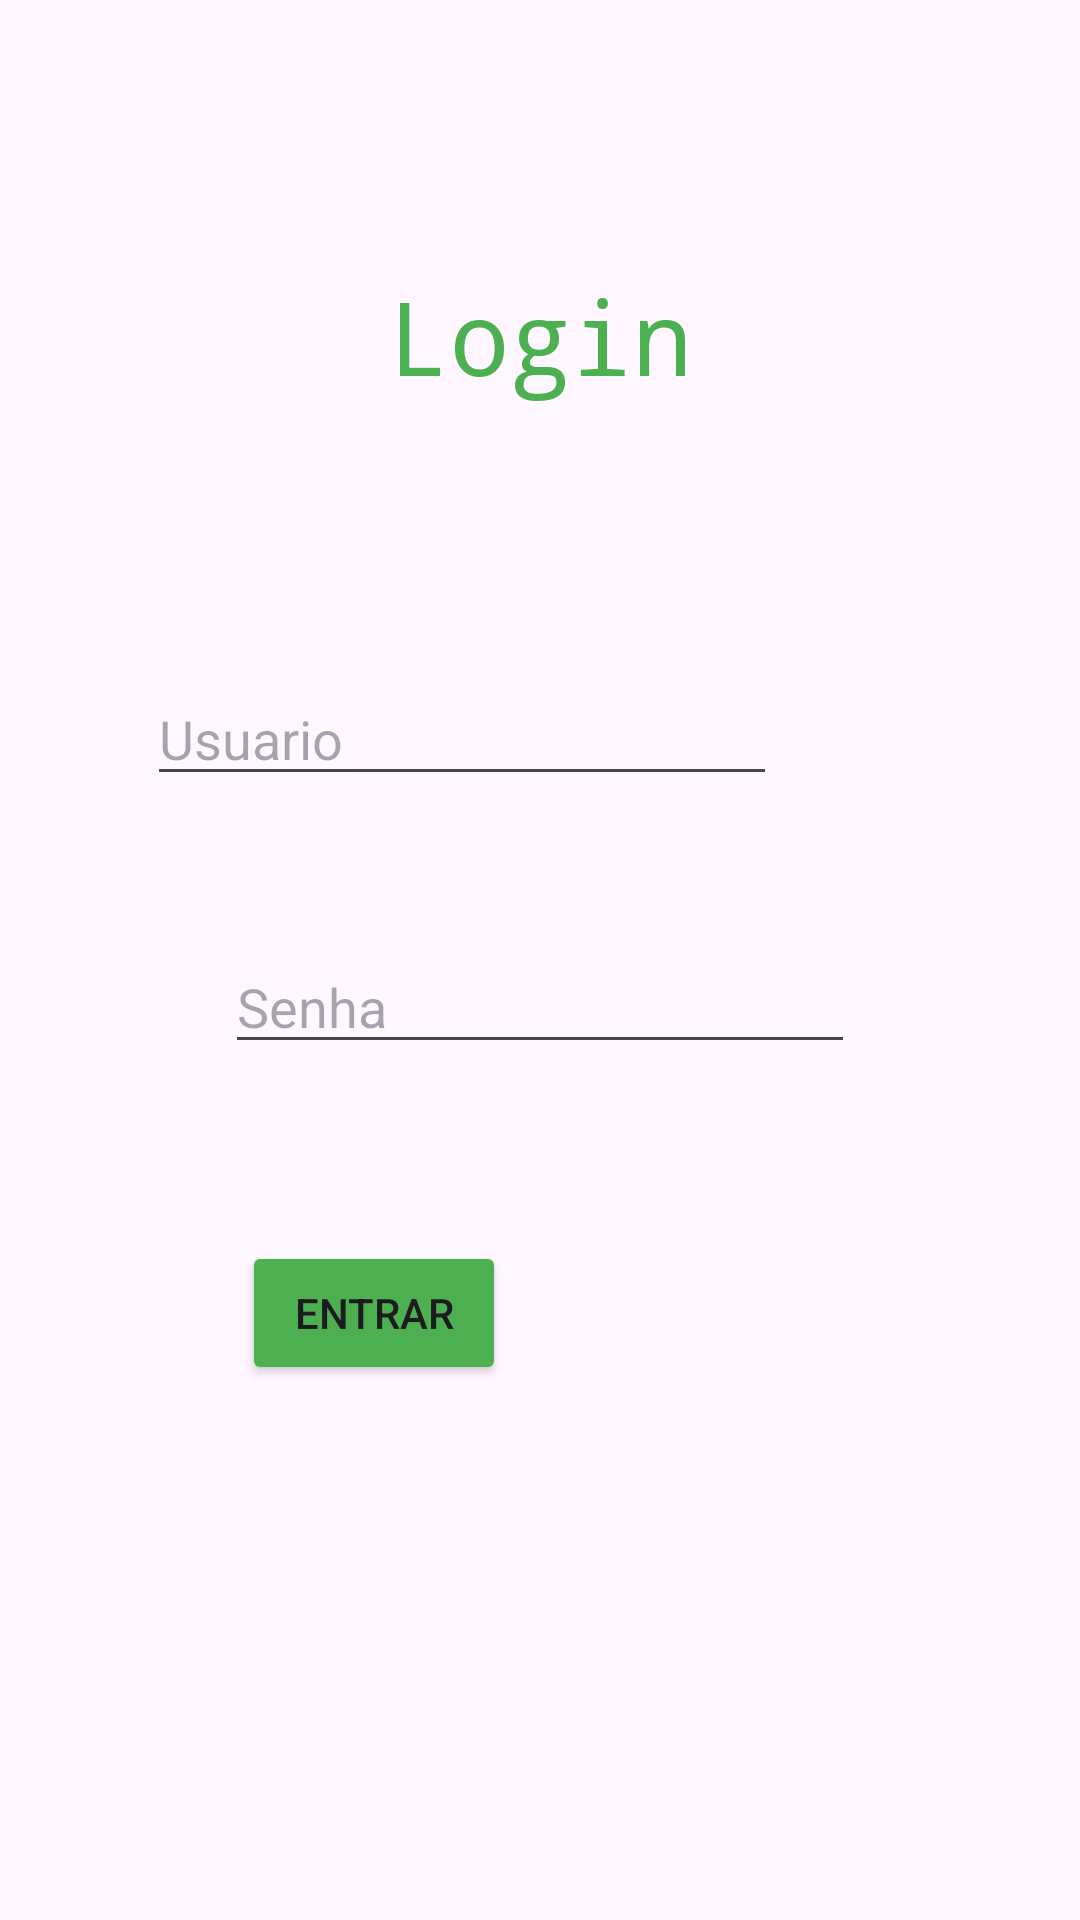

This screen was rendered from an Android layout file. Write that file and the resources it references.
<!-- AndroidManifest.xml: application theme Theme.ProjetoCalc -->
<!-- res/layout/activity_main.xml -->
<?xml version="1.0" encoding="utf-8"?>
<androidx.constraintlayout.widget.ConstraintLayout xmlns:android="http://schemas.android.com/apk/res/android"
    xmlns:app="http://schemas.android.com/apk/res-auto"
    xmlns:tools="http://schemas.android.com/tools"
    android:id="@+id/main"
    android:layout_width="match_parent"
    android:layout_height="match_parent"
    tools:context=".MainActivity">

    <TextView
        android:id="@+id/textView"
        android:layout_width="wrap_content"
        android:layout_height="wrap_content"
        android:fontFamily="monospace"
        android:text="Login"
        android:textColor="#4CAF50"
        android:textFontWeight="300"
        android:textSize="34sp"
        app:layout_constraintBottom_toBottomOf="parent"
        app:layout_constraintEnd_toEndOf="parent"
        app:layout_constraintStart_toStartOf="parent"
        app:layout_constraintTop_toTopOf="parent"
        app:layout_constraintVertical_bias="0.15" />

    <EditText
        android:id="@+id/txtUsuario"
        android:layout_width="wrap_content"
        android:layout_height="wrap_content"
        android:layout_marginStart="100dp"
        android:layout_marginTop="103dp"
        android:layout_marginEnd="101dp"
        android:layout_marginBottom="24dp"
        android:ems="10"
        android:hint="Usuario"
        android:inputType="text"
        app:layout_constraintBottom_toTopOf="@+id/txtSenha"
        app:layout_constraintEnd_toEndOf="parent"
        app:layout_constraintHorizontal_bias="1.0"
        app:layout_constraintStart_toStartOf="parent"
        app:layout_constraintTop_toBottomOf="@+id/textView" />

    <EditText
        android:id="@+id/txtSenha"
        android:layout_width="wrap_content"
        android:layout_height="wrap_content"
        android:layout_marginStart="101dp"
        android:layout_marginTop="24dp"
        android:layout_marginEnd="101dp"
        android:layout_marginBottom="16dp"
        android:ems="10"
        android:hint="Senha"
        android:inputType="textPassword"
        app:layout_constraintBottom_toTopOf="@+id/btnEntrar"
        app:layout_constraintEnd_toEndOf="parent"
        app:layout_constraintStart_toStartOf="parent"
        app:layout_constraintTop_toBottomOf="@+id/txtUsuario" />

    <Button
        android:id="@+id/btnEntrar"
        android:layout_width="wrap_content"
        android:layout_height="wrap_content"
        android:layout_marginStart="106dp"
        android:layout_marginTop="43dp"
        android:layout_marginEnd="217dp"
        android:layout_marginBottom="192dp"
        android:backgroundTint="#4CAF50"
        android:text="Entrar"
        app:layout_constraintBottom_toBottomOf="parent"
        app:layout_constraintEnd_toEndOf="parent"
        app:layout_constraintStart_toStartOf="parent"
        app:layout_constraintTop_toBottomOf="@+id/txtSenha" />

</androidx.constraintlayout.widget.ConstraintLayout>
<!-- resources referenced by this layout -->
<resources>
  <style name="Theme.ProjetoCalc" parent="Base.Theme.ProjetoCalc" />
  <style name="Base.Theme.ProjetoCalc" parent="Theme.Material3.DayNight.NoActionBar">
          
          
      </style>
</resources>
